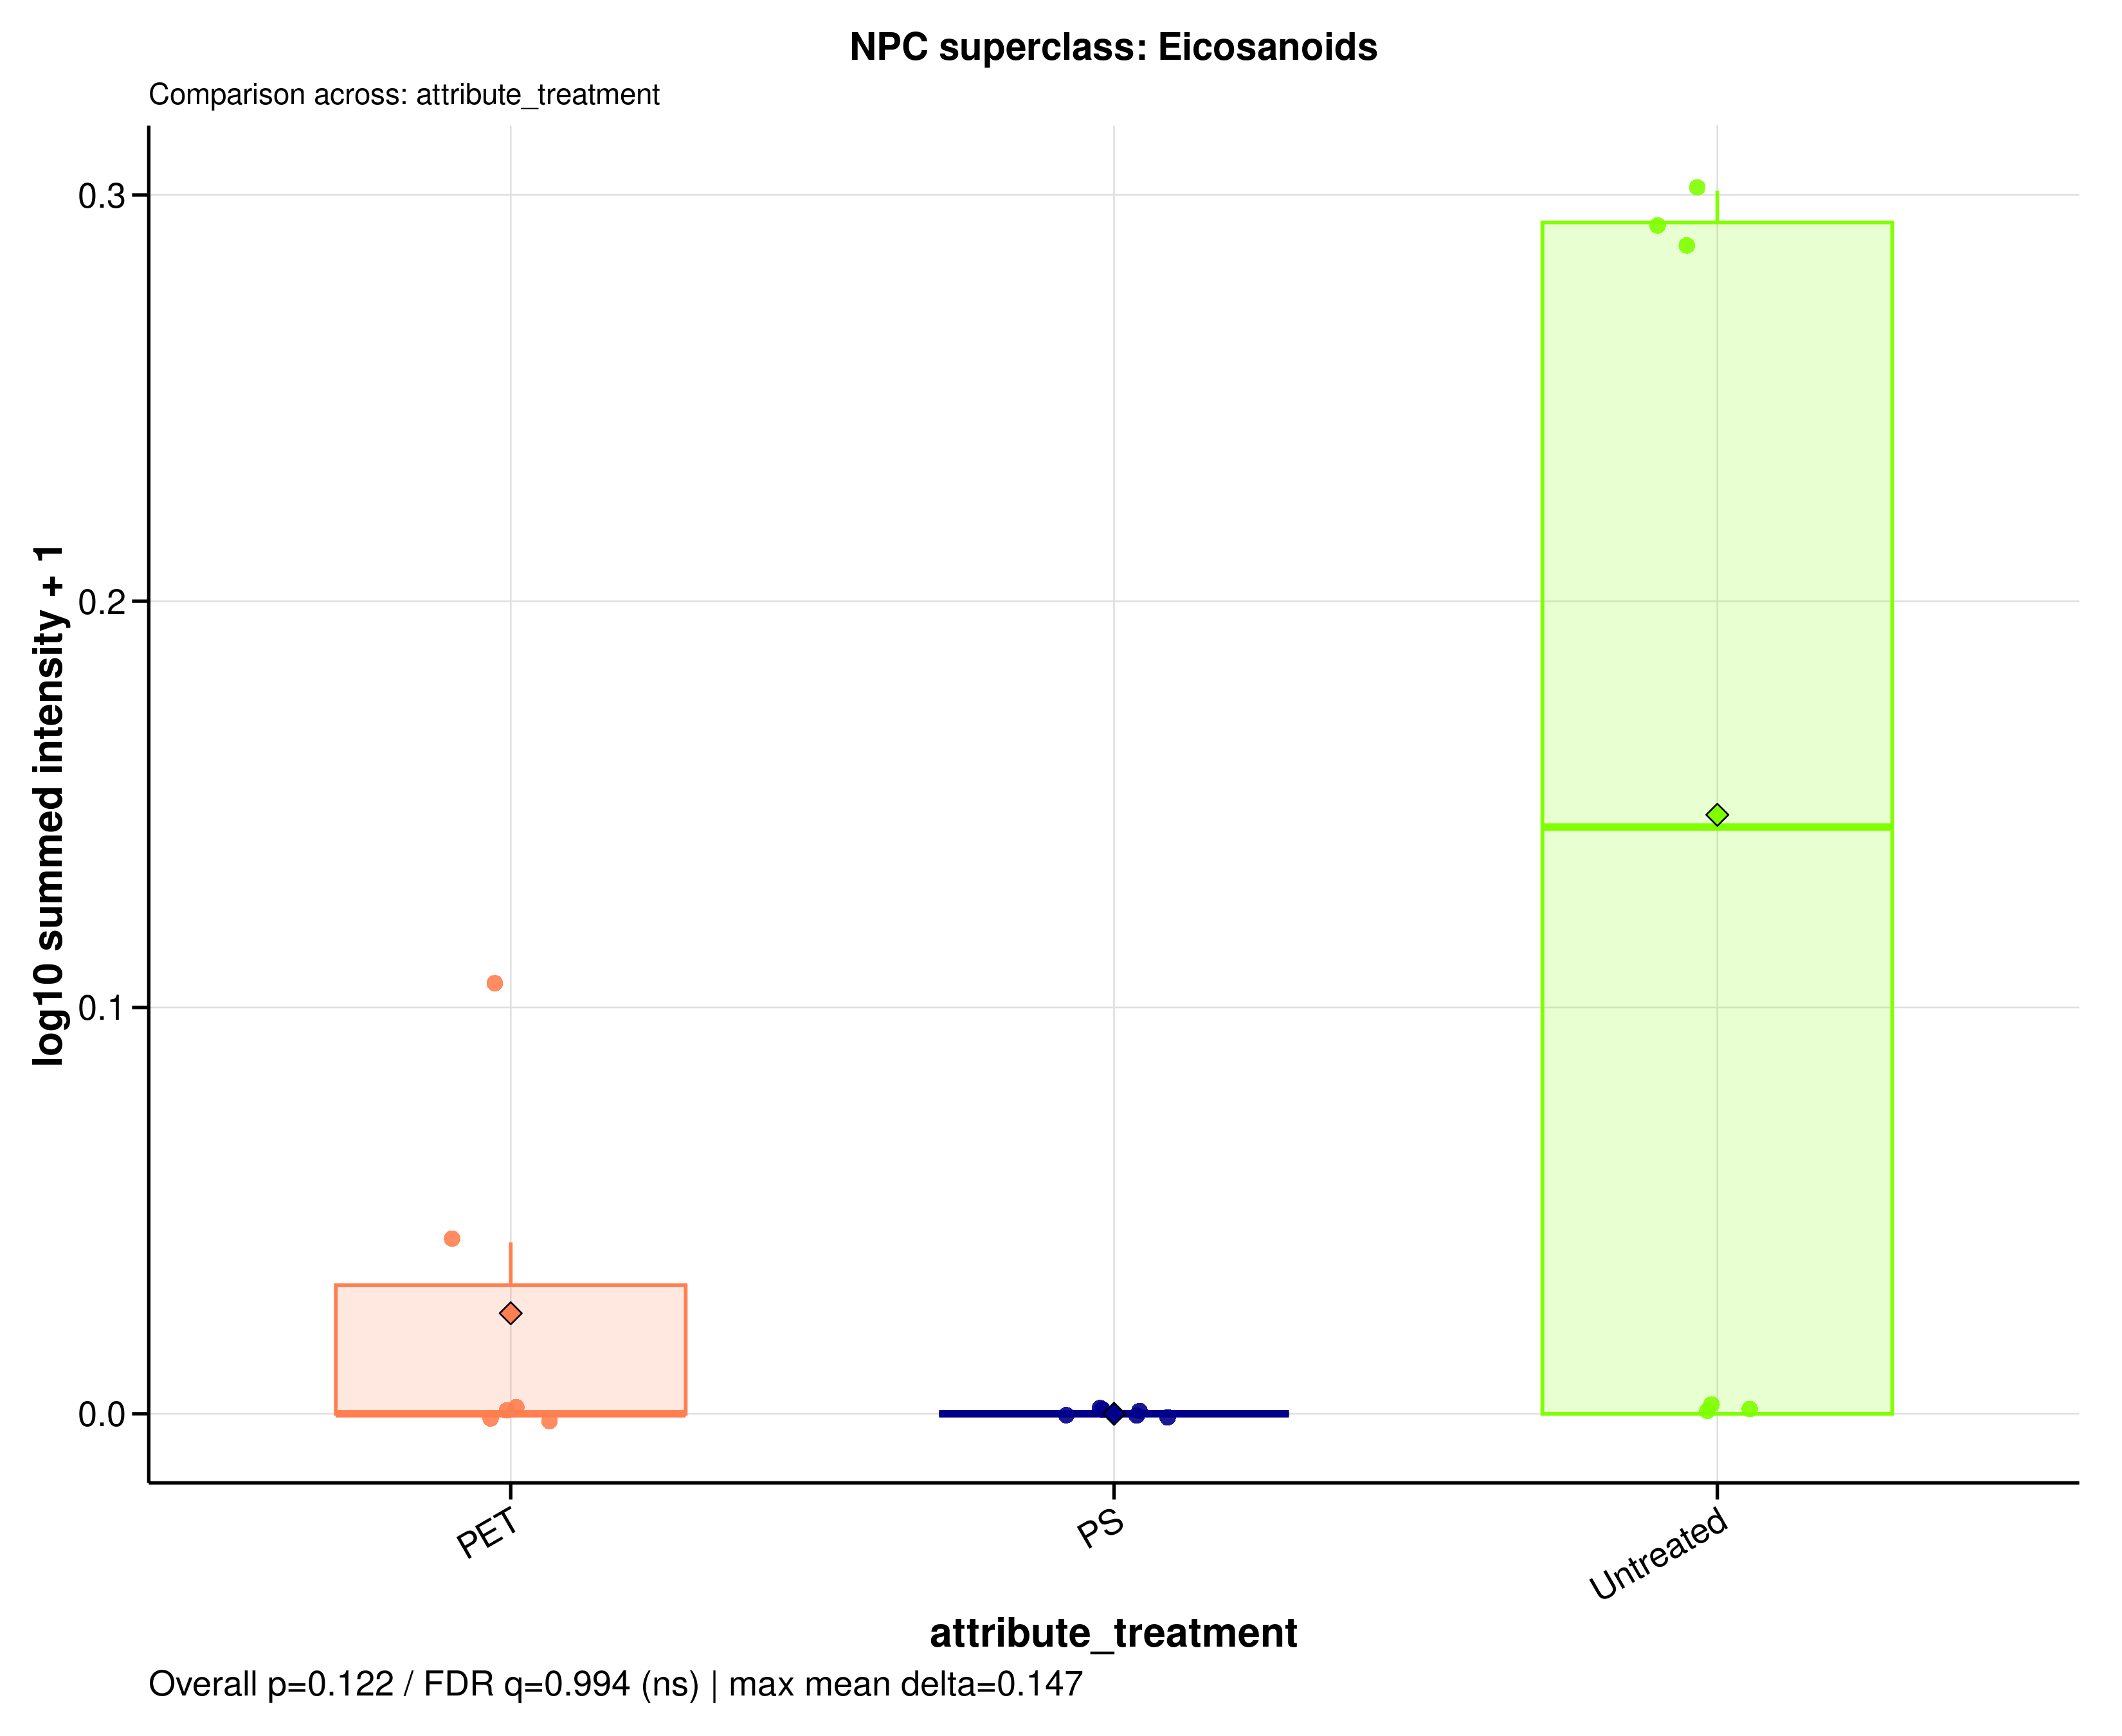

Values plotted in this chart, from the file beside it:
sample_id	group	data_source	npc_level	npc_term	npc_label	npc_plot_label	npc_pathway	npc_superclass	npc_class	n_features	summed_intensity	plot_intensity	npc_overall_test	npc_overall_p_value	npc_overall_q_value	npc_overall_significance	npc_max_mean_difference	npc_max_median_difference
A549_110626_PET100	PET	filtered	superclass	Eicosanoids	NPC superclass: Eicosanoids	Eicosanoids	Fatty acids	Eicosanoids	Leukotrienes	1	0.102	0.04218	kruskal_wallis	0.1215	0.9942	ns	0.1474	0.1444
A549_110626_PS100	PS	filtered	superclass	Eicosanoids	NPC superclass: Eicosanoids	Eicosanoids	Fatty acids	Eicosanoids	Leukotrienes	1	0	0	kruskal_wallis	0.1215	0.9942	ns	0.1474	0.1444
A549_110626_untreated	Untreated	filtered	superclass	Eicosanoids	NPC superclass: Eicosanoids	Eicosanoids	Fatty acids	Eicosanoids	Leukotrienes	1	0.9709	0.2947	kruskal_wallis	0.1215	0.9942	ns	0.1474	0.1444
A549_180626_PET100	PET	filtered	superclass	Eicosanoids	NPC superclass: Eicosanoids	Eicosanoids	Fatty acids	Eicosanoids	Leukotrienes	1	0	0	kruskal_wallis	0.1215	0.9942	ns	0.1474	0.1444
A549_180626_PS100	PS	filtered	superclass	Eicosanoids	NPC superclass: Eicosanoids	Eicosanoids	Fatty acids	Eicosanoids	Leukotrienes	1	0	0	kruskal_wallis	0.1215	0.9942	ns	0.1474	0.1444
A549_180626_untreated	Untreated	filtered	superclass	Eicosanoids	NPC superclass: Eicosanoids	Eicosanoids	Fatty acids	Eicosanoids	Leukotrienes	1	1	0.301	kruskal_wallis	0.1215	0.9942	ns	0.1474	0.1444
A549_210626_PET100	PET	filtered	superclass	Eicosanoids	NPC superclass: Eicosanoids	Eicosanoids	Fatty acids	Eicosanoids	Leukotrienes	1	0	0	kruskal_wallis	0.1215	0.9942	ns	0.1474	0.1444
A549_210626_PS100	PS	filtered	superclass	Eicosanoids	NPC superclass: Eicosanoids	Eicosanoids	Fatty acids	Eicosanoids	Leukotrienes	1	0	0	kruskal_wallis	0.1215	0.9942	ns	0.1474	0.1444
A549_210626_untreated	Untreated	filtered	superclass	Eicosanoids	NPC superclass: Eicosanoids	Eicosanoids	Fatty acids	Eicosanoids	Leukotrienes	1	0	0	kruskal_wallis	0.1215	0.9942	ns	0.1474	0.1444
MDM_160526_PET100	PET	filtered	superclass	Eicosanoids	NPC superclass: Eicosanoids	Eicosanoids	Fatty acids	Eicosanoids	Leukotrienes	1	0	0	kruskal_wallis	0.1215	0.9942	ns	0.1474	0.1444
MDM_160526_PS100	PS	filtered	superclass	Eicosanoids	NPC superclass: Eicosanoids	Eicosanoids	Fatty acids	Eicosanoids	Leukotrienes	1	0	0	kruskal_wallis	0.1215	0.9942	ns	0.1474	0.1444
MDM_160526_untreated	Untreated	filtered	superclass	Eicosanoids	NPC superclass: Eicosanoids	Eicosanoids	Fatty acids	Eicosanoids	Leukotrienes	1	0	0	kruskal_wallis	0.1215	0.9942	ns	0.1474	0.1444
MDM_A_190626_PET100	PET	filtered	superclass	Eicosanoids	NPC superclass: Eicosanoids	Eicosanoids	Fatty acids	Eicosanoids	Leukotrienes	1	0.2771	0.1062	kruskal_wallis	0.1215	0.9942	ns	0.1474	0.1444
MDM_A_190626_PS100	PS	filtered	superclass	Eicosanoids	NPC superclass: Eicosanoids	Eicosanoids	Fatty acids	Eicosanoids	Leukotrienes	1	0	0	kruskal_wallis	0.1215	0.9942	ns	0.1474	0.1444
MDM_A_190626_untreated	Untreated	filtered	superclass	Eicosanoids	NPC superclass: Eicosanoids	Eicosanoids	Fatty acids	Eicosanoids	Leukotrienes	1	0.9448	0.2889	kruskal_wallis	0.1215	0.9942	ns	0.1474	0.1444
MDM_B_190626_PET100	PET	filtered	superclass	Eicosanoids	NPC superclass: Eicosanoids	Eicosanoids	Fatty acids	Eicosanoids	Leukotrienes	1	0	0	kruskal_wallis	0.1215	0.9942	ns	0.1474	0.1444
MDM_B_190626_PS100	PS	filtered	superclass	Eicosanoids	NPC superclass: Eicosanoids	Eicosanoids	Fatty acids	Eicosanoids	Leukotrienes	1	0	0	kruskal_wallis	0.1215	0.9942	ns	0.1474	0.1444
MDM_B_190626_untreated	Untreated	filtered	superclass	Eicosanoids	NPC superclass: Eicosanoids	Eicosanoids	Fatty acids	Eicosanoids	Leukotrienes	1	0	0	kruskal_wallis	0.1215	0.9942	ns	0.1474	0.1444
